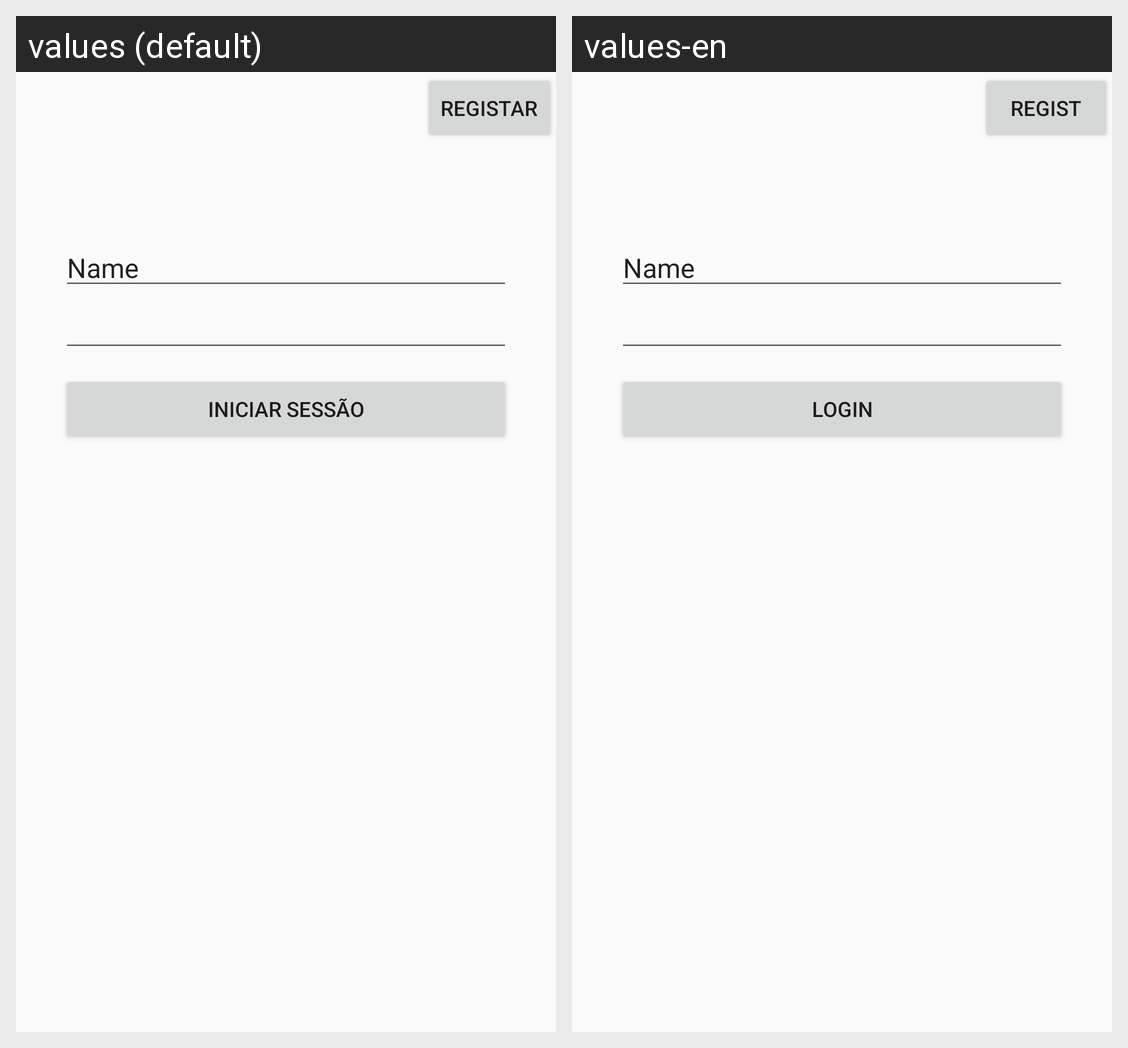

Strings drawn on this Android screen and how each of the app's shown locales translates them:
Android screen res/layout/activity_main.xml rendered under 2 locales, left to right: values (default), values-en. Device: Nexus 5 (rendered at 1080×1920; each locale shown at half size, 540×960, under a caption strip naming it); theme Theme.ReportCity.
Strings drawn on this screen, with the default value and each locale's value (text and hints the layout hard-codes, and strings that could not be matched under every locale, appear in the picture but are not listed):

register
  values: Registar
  values-en: Regist

login
  values: Iniciar Sessão
  values-en: Login
